Run: headless pygame with SDL's dummy video driver; simulated clock (each Clock.tick advances the game by its frame time, no real sleeping); random seed 0; keys injected as events and as key.get_pressed() state; no mouse input.
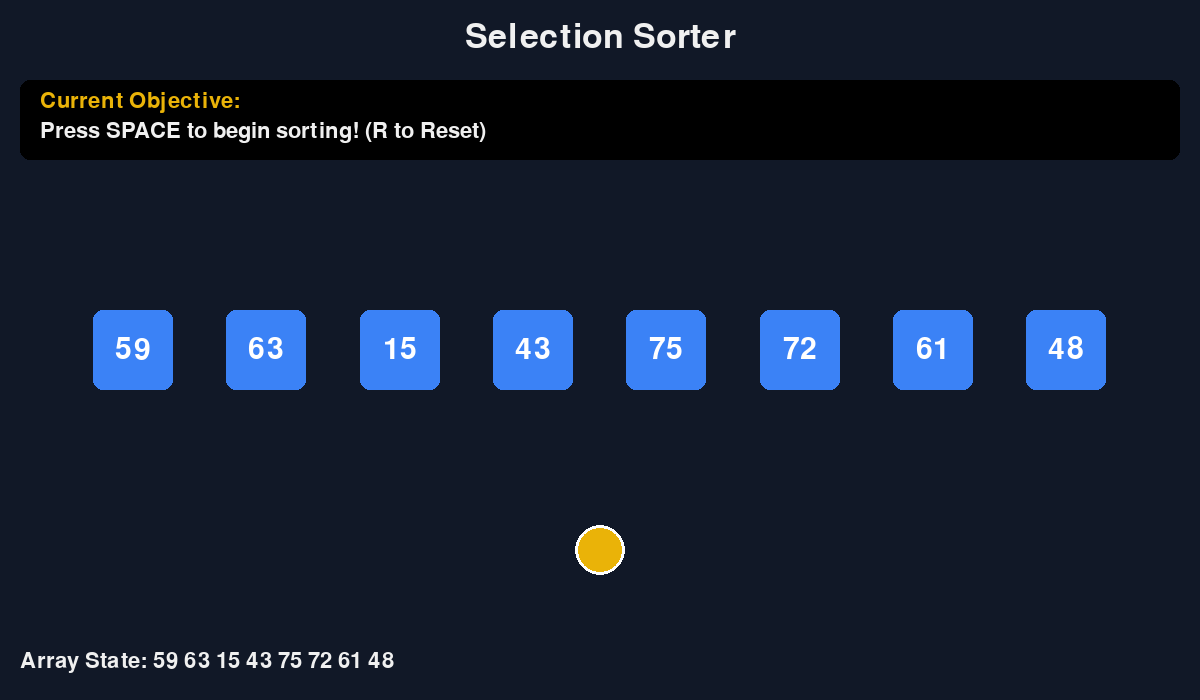
Frame 1 of 4 · flips 1–60 · no input
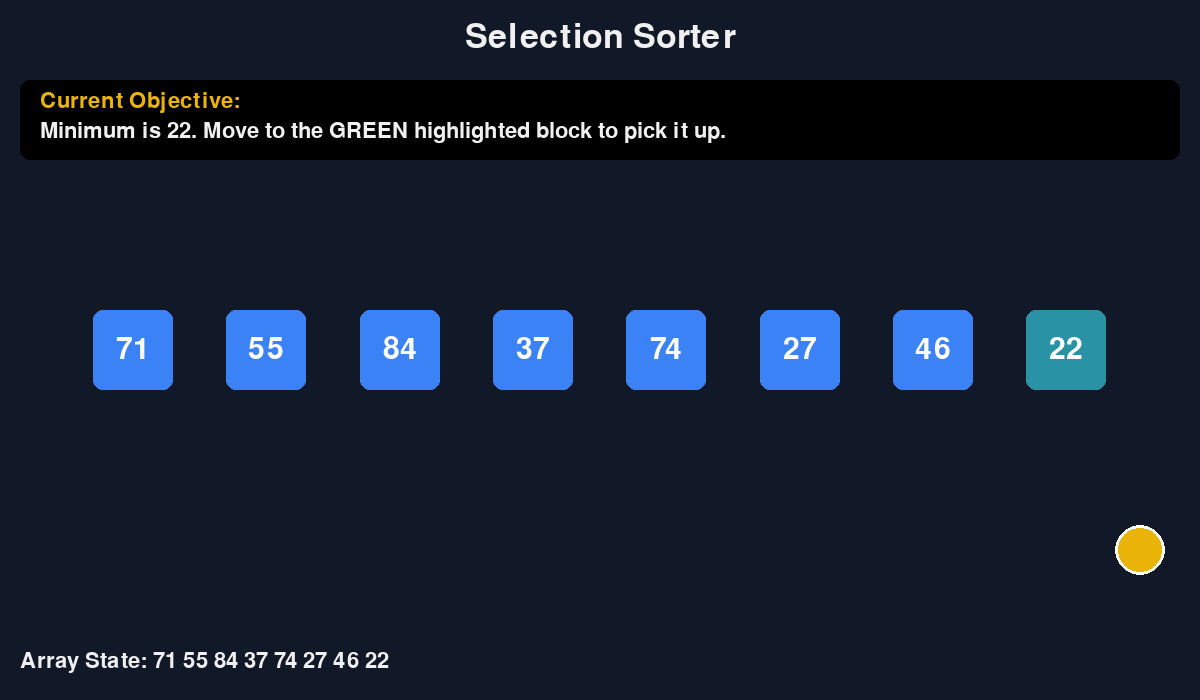
Frame 2 of 4 · flips 61–180 · tapped SPACE, RETURN · held RIGHT (→), D
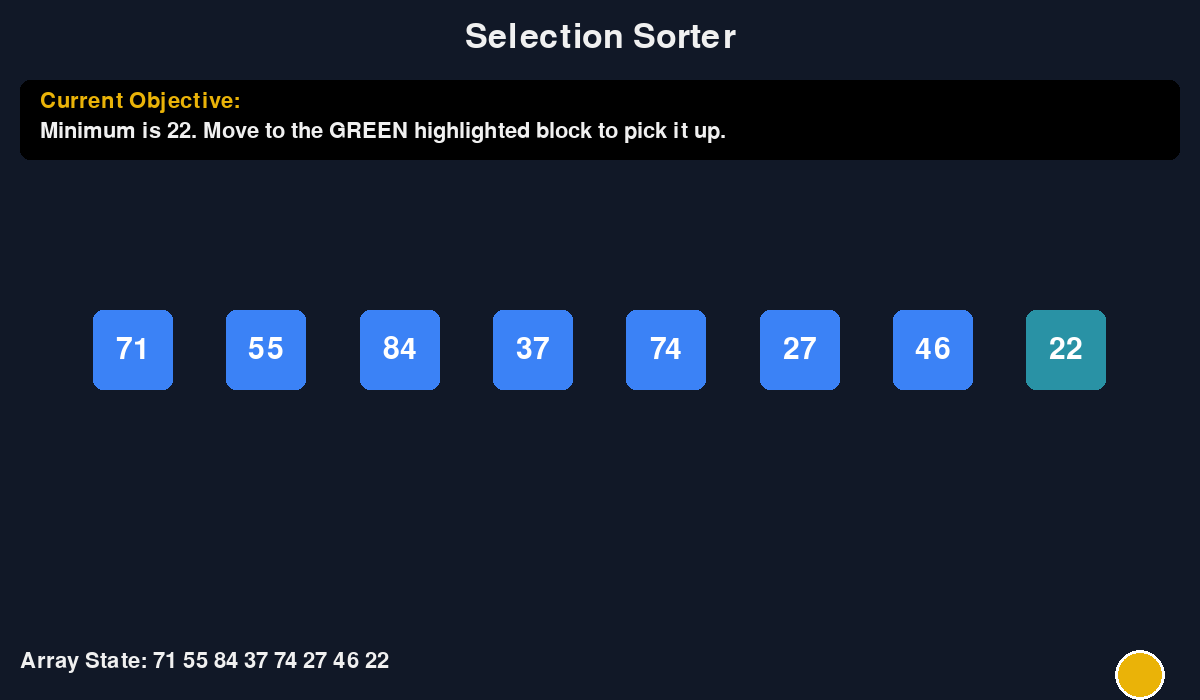
Frame 3 of 4 · flips 181–300 · held DOWN (↓), S
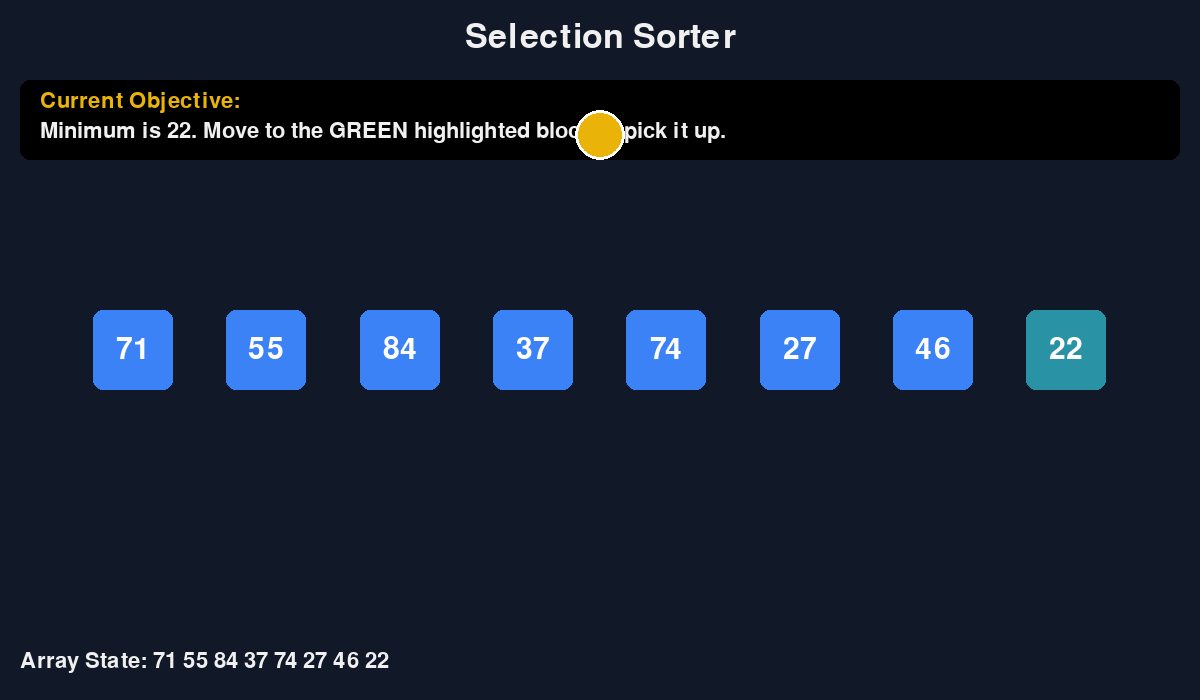
Frame 4 of 4 · flips 301–420 · held LEFT (←), A, UP (↑), W

The pygame program that drew these frames:

import pygame
import random
import sys
import math

# --- Game Configuration ---
SCREEN_WIDTH = 1200
SCREEN_HEIGHT = 700
FPS = 60

# --- Colors ---
COLOR_BACKGROUND = (17, 24, 39)      # Dark Blue/Gray
COLOR_TEXT = (240, 240, 240)
COLOR_BLOCK = (59, 130, 246)         # Blue
COLOR_BLOCK_TEXT = (255, 255, 255)
COLOR_SORTER_BODY = (234, 179, 8)     # Amber/Yellow
COLOR_SORTER_ACCENT = (255, 255, 255)
COLOR_HIGHLIGHT_MIN = (22, 163, 74, 120)  # Green, translucent
COLOR_HIGHLIGHT_SWAP = (34, 211, 238, 120) # Cyan, translucent
COLOR_SORTED_ZONE = (22, 163, 74, 40)      # Faint Green
COLOR_UNSORTED_ZONE = (239, 68, 68, 40)     # Faint Red

# --- Game Object Settings ---
BLOCK_WIDTH = 80
BLOCK_HEIGHT = 80
SORTER_RADIUS = 25
SORTER_SPEED = 4.5

class Sorter:
    """Represents the player-controlled Sorter."""
    def __init__(self, x, y):
        self.x = x
        self.y = y
        self.carrying_block_value = None
        self.is_carrying = False

    def move(self):
        """Updates the Sorter's position based on keyboard input."""
        keys = pygame.key.get_pressed()
        if keys[pygame.K_LEFT] or keys[pygame.K_a]:
            self.x -= SORTER_SPEED
        if keys[pygame.K_RIGHT] or keys[pygame.K_d]:
            self.x += SORTER_SPEED
        if keys[pygame.K_UP] or keys[pygame.K_w]:
            self.y -= SORTER_SPEED
        if keys[pygame.K_DOWN] or keys[pygame.K_s]:
            self.y += SORTER_SPEED

        # Keep Sorter within the screen bounds
        self.x = max(SORTER_RADIUS, min(self.x, SCREEN_WIDTH - SORTER_RADIUS))
        self.y = max(SORTER_RADIUS, min(self.y, SCREEN_HEIGHT - SORTER_RADIUS))

    def draw(self, screen, font):
        """Draws the Sorter on the screen."""
        pygame.draw.circle(screen, COLOR_SORTER_BODY, (self.x, self.y), SORTER_RADIUS)
        pygame.draw.circle(screen, COLOR_SORTER_ACCENT, (self.x, self.y), SORTER_RADIUS, 3)
        # If carrying a block, draw its value inside the sorter
        if self.is_carrying:
            text_surf = font.render(str(self.carrying_block_value), True, COLOR_TEXT)
            text_rect = text_surf.get_rect(center=(self.x, self.y))
            screen.blit(text_surf, text_rect)

    def is_colliding_with(self, block):
        """Checks if the Sorter is close enough to a block to interact."""
        dist = math.hypot(self.x - block.x, self.y - block.y)
        return dist < (BLOCK_WIDTH / 2) + SORTER_RADIUS

class DataBlock:
    """Represents a single data block to be sorted."""
    def __init__(self, value, original_index, total_blocks):
        self.value = value
        self.original_index = original_index # Stays with the object to track it
        self.current_pos_index = original_index # Changes after swaps
        self.update_screen_pos(total_blocks)
        self.is_ghost = False # Is this block being "carried"?

    def update_screen_pos(self, total_blocks):
        """Calculates the x, y coordinates based on current array position."""
        spacing = SCREEN_WIDTH / (total_blocks + 1)
        self.x = int(spacing * (self.current_pos_index + 1))
        self.y = int(SCREEN_HEIGHT / 2)

    def draw(self, screen, font, is_min=False, is_swap_target=False):
        """Draws the data block and its value."""
        if self.is_ghost:
            return # Don't draw if it's being carried
        
        rect = pygame.Rect(self.x - BLOCK_WIDTH / 2, self.y - BLOCK_HEIGHT / 2, BLOCK_WIDTH, BLOCK_HEIGHT)
        
        # Draw base block
        pygame.draw.rect(screen, COLOR_BLOCK, rect, border_radius=10)
        
        # Draw highlights if necessary
        highlight_color = None
        if is_min:
            highlight_color = COLOR_HIGHLIGHT_MIN
        elif is_swap_target:
            highlight_color = COLOR_HIGHLIGHT_SWAP

        if highlight_color:
            highlight_surface = pygame.Surface((BLOCK_WIDTH, BLOCK_HEIGHT), pygame.SRCALPHA)
            pygame.draw.rect(highlight_surface, highlight_color, (0, 0, BLOCK_WIDTH, BLOCK_HEIGHT), border_radius=10)
            screen.blit(highlight_surface, rect.topleft)
        
        # Value Text
        text_surf = font.render(str(self.value), True, COLOR_BLOCK_TEXT)
        text_rect = text_surf.get_rect(center=rect.center)
        screen.blit(text_surf, text_rect)

def draw_hud(screen, title_font, text_font, objective, array, pass_idx):
    """Draws all the UI text elements."""
    # Title
    title_surf = title_font.render("Selection Sorter", True, COLOR_TEXT)
    screen.blit(title_surf, (SCREEN_WIDTH // 2 - title_surf.get_width() // 2, 20))

    # Objective Panel
    pygame.draw.rect(screen, (0,0,0,150), [20, 80, SCREEN_WIDTH - 40, 80], border_radius=10)
    obj_title = text_font.render("Current Objective:", True, (234, 179, 8))
    screen.blit(obj_title, (40, 90))
    obj_text = text_font.render(objective, True, COLOR_TEXT)
    screen.blit(obj_text, (40, 120))

    # Array Display
    array_str = ' '.join([str(val) for val in array])
    arr_surf = text_font.render(f"Array State: {array_str}", True, COLOR_TEXT)
    screen.blit(arr_surf, (20, SCREEN_HEIGHT - 50))
    
    # Draw zone indicators
    if 0 < pass_idx < len(array):
        spacing = SCREEN_WIDTH / (len(array) + 1)
        split_point = spacing * (pass_idx + 0.5)
        
        # Sorted Zone
        sorted_rect = pygame.Rect(0, SCREEN_HEIGHT/2 - 70, split_point, 140)
        sorted_surface = pygame.Surface(sorted_rect.size, pygame.SRCALPHA)
        sorted_surface.fill(COLOR_SORTED_ZONE)
        screen.blit(sorted_surface, sorted_rect.topleft)
        
        # Unsorted Zone
        unsorted_rect = pygame.Rect(split_point, SCREEN_HEIGHT/2 - 70, SCREEN_WIDTH - split_point, 140)
        unsorted_surface = pygame.Surface(unsorted_rect.size, pygame.SRCALPHA)
        unsorted_surface.fill(COLOR_UNSORTED_ZONE)
        screen.blit(unsorted_surface, unsorted_rect.topleft)

def main():
    """Main function to run the game."""
    pygame.init()
    screen = pygame.display.set_mode((SCREEN_WIDTH, SCREEN_HEIGHT))
    pygame.display.set_caption("Selection Sorter Game")
    clock = pygame.time.Clock()

    # --- Fonts ---
    title_font = pygame.font.Font(None, 50)
    text_font = pygame.font.Font(None, 32)
    block_font = pygame.font.Font(None, 45)

    # --- Game Variables ---
    game_state = "READY"
    objective = "Press SPACE to begin sorting!"
    
    array_to_sort = []
    blocks = []
    sorter = Sorter(SCREEN_WIDTH // 2, SCREEN_HEIGHT - 150)
    
    # Selection Sort specific variables
    current_pass_index = 0
    min_element_index = 0

    def reset_game():
        nonlocal array_to_sort, blocks, current_pass_index, min_element_index, game_state, objective
        game_state = "READY"
        objective = "Press SPACE to begin sorting! (R to Reset)"
        
        array_to_sort = random.sample(range(10, 100), 8)
        blocks = [DataBlock(val, i, len(array_to_sort)) for i, val in enumerate(array_to_sort)]
        
        current_pass_index = 0
        min_element_index = 0
        sorter.is_carrying = False
        sorter.carrying_block_value = None
        for block in blocks: block.is_ghost = False

    def start_new_pass():
        nonlocal game_state, objective, min_element_index
        if current_pass_index >= len(array_to_sort) - 1:
            game_state = "FINISHED"
            objective = "Array sorted! Press SPACE to play again."
            return

        # Find the minimum element in the unsorted part
        min_val = array_to_sort[current_pass_index]
        min_element_index = current_pass_index
        for i in range(current_pass_index + 1, len(array_to_sort)):
            if array_to_sort[i] < min_val:
                min_val = array_to_sort[i]
                min_element_index = i
        
        objective = f"Minimum is {array_to_sort[min_element_index]}. Move to the GREEN highlighted block to pick it up."
        game_state = "MOVE_TO_MIN"

    reset_game()

    running = True
    while running:
        for event in pygame.event.get():
            if event.type == pygame.QUIT:
                running = False
            if event.type == pygame.KEYDOWN:
                if event.key == pygame.K_r:
                    reset_game()
                if event.key == pygame.K_SPACE and game_state in ["READY", "FINISHED"]:
                    reset_game()
                    game_state = "START_PASS"

        if game_state == "START_PASS":
            start_new_pass()
            
        sorter.move()

        # --- Game Logic (State Machine based on Collision) ---
        if game_state == "MOVE_TO_MIN":
            min_block = blocks[min_element_index]
            if sorter.is_colliding_with(min_block):
                sorter.is_carrying = True
                sorter.carrying_block_value = min_block.value
                min_block.is_ghost = True
                objective = f"Block acquired! Now move to the CYAN swap target at position {current_pass_index}."
                game_state = "CARRYING_TO_SWAP"

        elif game_state == "CARRYING_TO_SWAP":
            swap_block = blocks[current_pass_index]
            if sorter.is_colliding_with(swap_block):
                # Perform the swap
                array_to_sort[current_pass_index], array_to_sort[min_element_index] = array_to_sort[min_element_index], array_to_sort[current_pass_index]
                # Update block values and visual positions
                blocks[current_pass_index].value, blocks[min_element_index].value = blocks[min_element_index].value, blocks[current_pass_index].value
                
                # Reset sorter and ghost block
                sorter.is_carrying = False
                blocks[min_element_index].is_ghost = False
                
                objective = "Swap complete! Starting next pass..."
                game_state = "SWAPPING"
                pygame.time.wait(1000) # Pause to show the result
                current_pass_index += 1
                game_state = "START_PASS"

        # --- Drawing ---
        screen.fill(COLOR_BACKGROUND)
        draw_hud(screen, title_font, text_font, objective, array_to_sort, current_pass_index)
        
        for block in blocks:
            is_min = (game_state == "MOVE_TO_MIN" and block.current_pos_index == min_element_index)
            is_swap = (game_state == "CARRYING_TO_SWAP" and block.current_pos_index == current_pass_index)
            block.draw(screen, block_font, is_min, is_swap)

        sorter.draw(screen, block_font)
        pygame.display.flip()
        clock.tick(FPS)

    pygame.quit()
    sys.exit()

if __name__ == '__main__':
    main()
